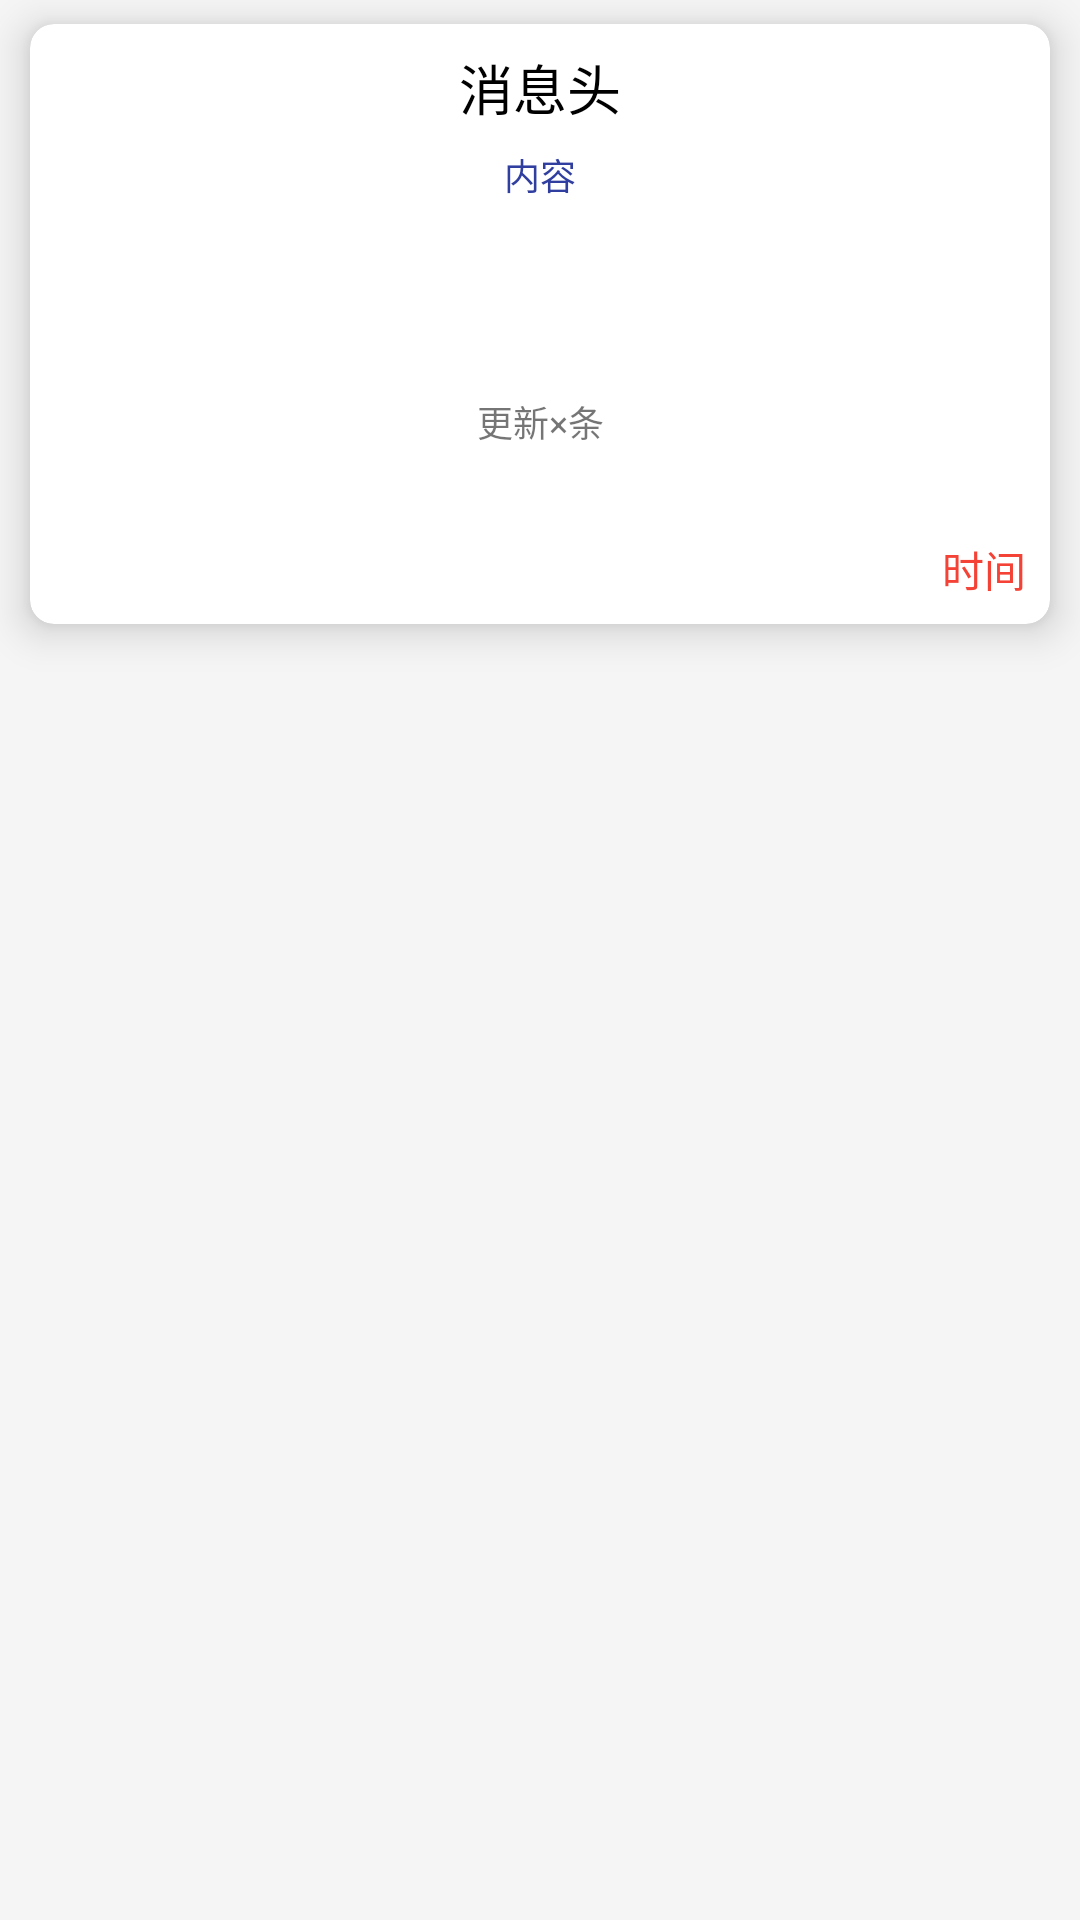

Write the Android layout XML for this screen, with the resource values it uses.
<!-- AndroidManifest.xml: application theme AppTheme -->
<!-- res/layout/card_big_message.xml -->
<?xml version="1.0" encoding="utf-8"?>
<FrameLayout xmlns:android="http://schemas.android.com/apk/res/android"
    xmlns:app="http://schemas.android.com/apk/res-auto"
    android:layout_width="match_parent"
    android:layout_height="wrap_content">

    <android.support.v7.widget.CardView xmlns:android="http://schemas.android.com/apk/res/android"
        xmlns:app="http://schemas.android.com/apk/res-auto"
        android:id="@+id/card_view"
        android:layout_width="match_parent"
        android:layout_height="200dp"
        android:layout_marginBottom="@dimen/cardMarginVertical"
        android:layout_marginLeft="@dimen/cardMarginHorizontal"
        android:layout_marginRight="@dimen/cardMarginHorizontal"
        android:layout_marginTop="@dimen/cardMarginVertical"
        app:cardCornerRadius="@dimen/item_padding"
        app:cardElevation="@dimen/item_padding"
        app:cardPreventCornerOverlap="false"
        app:contentPadding="0dp">
        <RelativeLayout
            android:padding="@dimen/item_padding"
            android:layout_width="match_parent"
            android:layout_height="match_parent">
            <TextView
                android:id="@+id/tv_title"
                android:textSize="18dp"
                android:textColor="#000"
                android:gravity="center"
                android:layout_width="match_parent"
                android:layout_height="wrap_content"
                android:text="消息头"/>
            <TextView
                android:id="@+id/tv_content"
                android:gravity="center"
                android:textColor="@color/blue"
                android:textSize="12dp"
                android:text="内容"
                android:lines="2"
                android:ellipsize="end"
                android:layout_width="match_parent"
                android:layout_height="wrap_content"
                android:layout_alignParentLeft="true"
                android:layout_alignParentStart="true"
                android:layout_below="@+id/tv_title" />
            <TextView
            android:id="@+id/tv_count"
            android:gravity="center"
                android:textSize="12dp"
            android:text="更新×条"
            android:layout_width="match_parent"
            android:layout_height="wrap_content"
                android:layout_above="@+id/tv_time"
                android:layout_alignParentLeft="true"
                android:layout_alignParentStart="true"
                android:layout_marginBottom="30dp" />
            <TextView
                android:id="@+id/tv_time"
                android:gravity="right"
                android:textColor="@color/red"
                android:text="时间"
                android:layout_width="match_parent"
                android:layout_height="wrap_content"
                android:layout_alignParentBottom="true"
                android:layout_alignParentLeft="true"
                android:layout_alignParentStart="true" />

        </RelativeLayout>


    </android.support.v7.widget.CardView>

</FrameLayout>
<!-- resources referenced by this layout -->
<resources>
  <color name="blue">#303F9F</color>
  <color name="red">#F44336</color>
  <dimen name="cardMarginHorizontal">10dp</dimen>
  <dimen name="cardMarginVertical">8dp</dimen>
  <dimen name="item_padding">8dp</dimen>
  <style name="AppTheme" parent="BaseAppTheme" />
  <style name="BaseAppTheme" parent="Theme.AppCompat.Light.NoActionBar">
          
          <item name="colorPrimary">@color/primary</item>
          <item name="colorPrimaryDark">@color/primary_dark</item>
          <item name="colorAccent">@color/accent</item>
          <item name="android:windowBackground">@color/window_background</item>
      </style>
  <color name="primary">#009688</color>
  <color name="primary_dark">#00897b</color>
  <color name="accent">#ffb74d</color>
  <color name="window_background">#FFF5F5F5</color>
</resources>
